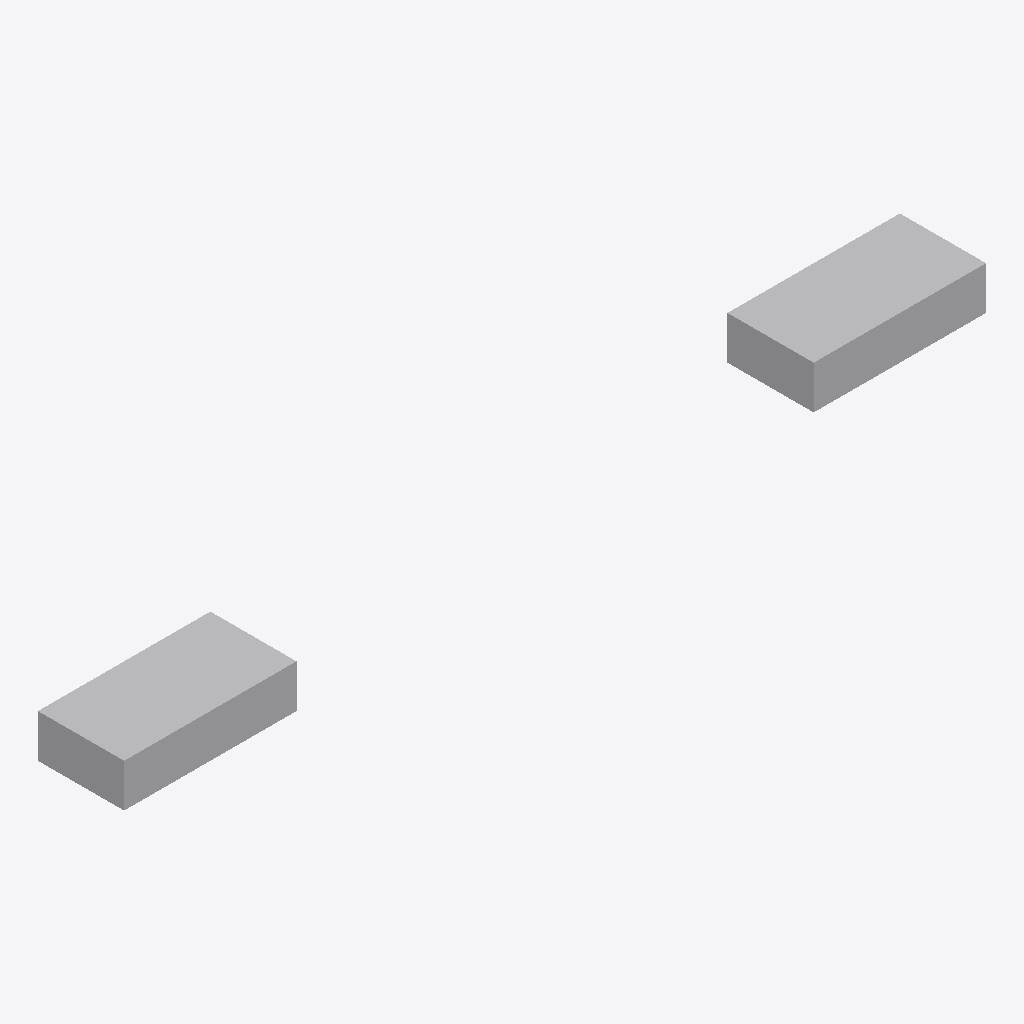
Isometric view of an IFC building model (IFC-SPF (STEP), schema IFC4, length unit unknown), seen from the south-west, elements coloured by IFC class: 2 other elements (light grey).
Extent 100.0 m × 10.0 m × 5.0 m (x, y, z). Elements (2): 2 IfcBuildingElementProxy.

HEADER;
FILE_DESCRIPTION(('BoberCAD styled IFC reference fixture'),'2;1');
FILE_NAME('sample_reference_geometry_styled.ifc','2026-06-23T00:00:00',('BoberCAD'),('BoberCAD'),'BoberCAD','BoberCAD','');
FILE_SCHEMA(('IFC4'));
ENDSEC;
DATA;
#22=IFCBUILDINGELEMENTPROXY('styled-red',$,'Styled red plate',$,$,#5,#21,$,$);
#32=IFCBUILDINGELEMENTPROXY('styled-blue',$,'Styled blue plate',$,$,#8,#31,$,$);
ENDSEC;
